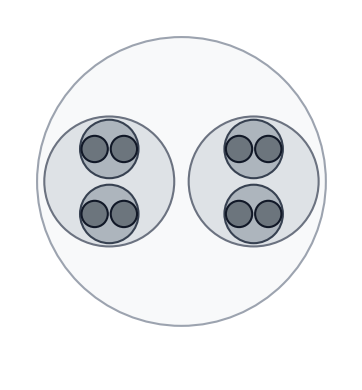

Here is the Python script that generated this plot: (Note: this script raises an exception after producing the figure.)
"""Generate the nested-circles space-waste illustration for the blog post.

Run with `uv run python docs/blog/scripts/gen_circle_nesting.py`
"""

import matplotlib.pyplot as plt

DEPTH = 3
ROOT_R = 2**DEPTH  # = 8, leaf radius = 1

fill = ["#f8f9fa", "#dee2e6", "#adb5bd", "#6c757d"]
edge = ["#9ca3af", "#6b7280", "#374151", "#111827"]


def draw(ax, cx, cy, r, depth, direction="h", reduce_factor=0.9):
    level = DEPTH - depth
    ax.add_patch(
        plt.Circle(
            (cx, cy),
            r,
            facecolor=fill[level],
            edgecolor=edge[level],
            linewidth=1.5,
            zorder=level,
        )
    )
    if depth > 0:
        cr = r / 2 * reduce_factor
        nd = "v" if direction == "h" else "h"
        if direction == "h":
            draw(ax, cx - r / 2, cy, cr, depth - 1, nd)
            draw(ax, cx + r / 2, cy, cr, depth - 1, nd)
        else:
            draw(ax, cx, cy - r / 2, cr, depth - 1, nd)
            draw(ax, cx, cy + r / 2, cr, depth - 1, nd)


fig, ax = plt.subplots(figsize=(4, 4))
fig.patch.set_facecolor("white")
ax.set_facecolor("white")

reduce_factor = 0.9
draw(ax, 0, 0, ROOT_R, DEPTH, reduce_factor=reduce_factor)

n_leaves = 2**DEPTH
eff = n_leaves * (reduce_factor / ROOT_R) ** 2  # leaf area / root area (r=1 at leaves)
if False:
    ax.text(
        0,
        -ROOT_R - 1.3,
        f"Leaf circles cover {eff:.0%} of the enclosing area",
        ha="center",
        fontsize=10,
        color="#374151",
    )

pad = 1.5
ax.set_xlim(-ROOT_R - pad, ROOT_R + pad)
ax.set_ylim(-ROOT_R - pad - 1.5, ROOT_R + pad)
ax.set_aspect("equal")
ax.axis("off")

plt.tight_layout()
out = "docs/blog/img/circle_nesting.svg"
plt.savefig(out, format="svg", bbox_inches="tight", facecolor="white")
print(f"Saved {out}")
plt.show()
